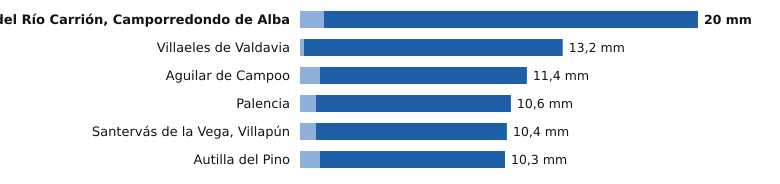

The table this chart was drawn from, first rows:
estacion, provincia, indicativo, mm_6_dias_anteriores, mm_hoy, mm_7_dias, horas_de_hoy
Velilla del Río Carrión, Camporredondo d…, Palencia, 2362C, 1.2, 18.8, 20.0, 13
Villaeles de Valdavia, Palencia, 2276B, 0.2, 13.0, 13.2, 14
Aguilar de Campoo, Palencia, 2243A, 1.0, 10.4, 11.4, 14
Palencia, Palencia, 2401X, 0.8, 9.8, 10.6, 15
Santervás de la Vega, Villapún, Palencia, 2568D, 0.8, 9.6, 10.4, 11
Autilla del Pino, Palencia, 2400E, 1.0, 9.3, 10.3, 15
